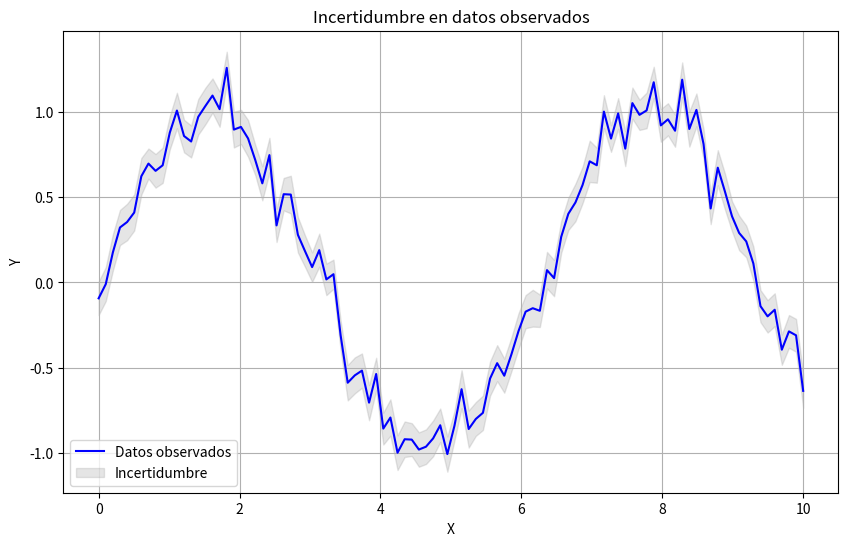

This chart was generated by the following Python code:
"""Dafne Sarahi Villanueva Ceja 21310176
Probabilidad (Incertidumbre)--->Robótica---> Incertidumbre"""
import numpy as np
import matplotlib.pyplot as plt

# Generar datos aleatorios con cierta incertidumbre
x = np.linspace(0, 10, 100)
y = np.sin(x) + np.random.normal(0, 0.1, size=len(x))  # Agregamos ruido gaussiano

# Calcular la incertidumbre como la desviación estándar del ruido
uncertainty = np.std(np.random.normal(0, 0.1, size=(len(x), 100)), axis=1)

# Graficar los datos con la incertidumbre
plt.figure(figsize=(10, 6))
plt.plot(x, y, label='Datos observados', color='blue')
plt.fill_between(x, y - uncertainty, y + uncertainty, color='gray', alpha=0.2, label='Incertidumbre')
plt.xlabel('X')
plt.ylabel('Y')
plt.title('Incertidumbre en datos observados')
plt.legend()
plt.grid(True)
plt.show()
